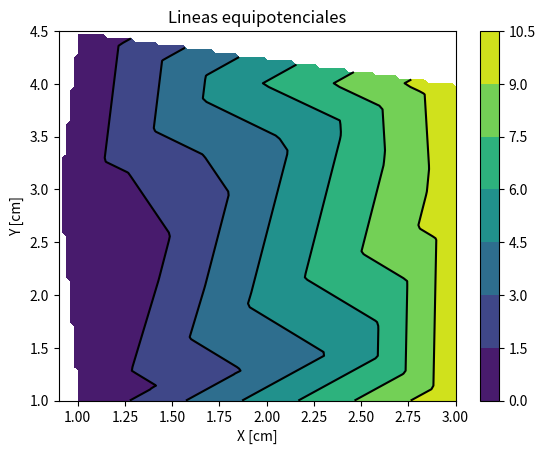

This chart was generated by the following Python code:

# coding: utf-8

# Equipotenciales - Cuba

# In[3]:


import numpy as np
import matplotlib.pyplot as plt
import numpy.matlib as npm
from scipy import interpolate
from scipy.interpolate import griddata


# In[2]:


#Deben ingresar tres vectores o cargarlos desde un txt
#X,Y,Z: X,Y son las posiciones, Z es la diferencia de potencial

X = np.array([1, 1.2, 0.9, 1, 2.5, 2, 2.3, 1.8, 3, 3, 3, 3])
Y = np.array([1, 2.2, 3, 4.5, 1.5, 2, 3.6, 4, 1, 2.8, 3.1, 4])
Z = np.array([.11,.1,.11,.09,5.1,5.0,5.4,5.3,10.2,10.0,9.9,10.1])


# In[4]:


numIndexes = 100
ti = np.linspace(np.min(X), np.max(X),numIndexes)
tj = np.linspace(np.min(Y), np.max(Y),numIndexes)

xi,yi = np.meshgrid(ti,tj)
zi = griddata((X,Y),Z,(xi,yi),method='linear')

plt.figure()
plt.contour(xi,yi,zi,colors='k')
plt.contourf(xi,yi,zi)
plt.colorbar()
plt.title('Lineas equipotenciales')
plt.xlabel('X [cm]')
plt.ylabel('Y [cm]')
plt.show()

